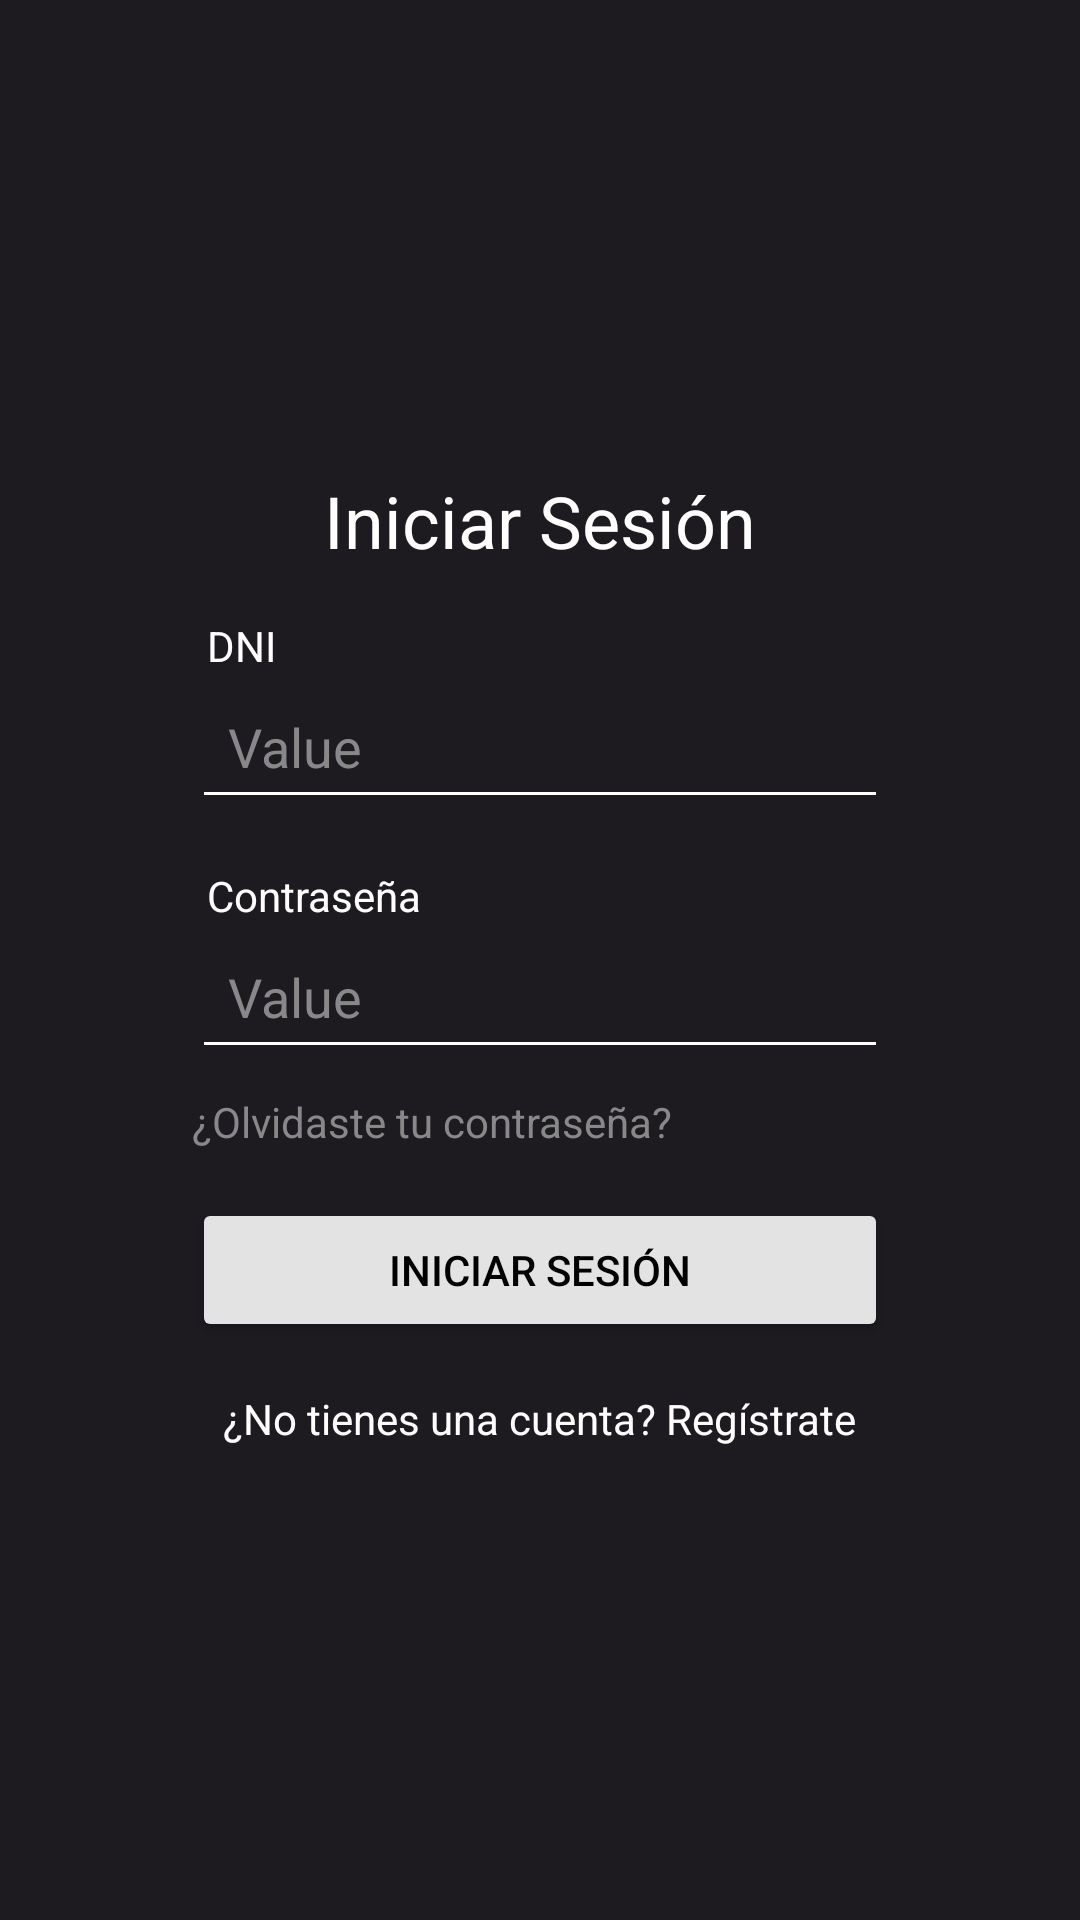

This screen was rendered from an Android layout file. Write that file and the resources it references.
<!-- AndroidManifest.xml: application theme Theme.ChaskiApp -->
<!-- res/layout/activity_sing_in.xml -->
<?xml version="1.0" encoding="utf-8"?>
<LinearLayout xmlns:android="http://schemas.android.com/apk/res/android"
    xmlns:tools="http://schemas.android.com/tools"
    android:id="@+id/singin"
    android:layout_width="match_parent"
    android:layout_height="match_parent"
    android:background="@color/background"
    android:gravity="center"
    android:orientation="vertical"
    android:padding="24dp"
    tools:context=".SingIn">

    <LinearLayout
        android:layout_width="match_parent"
        android:layout_height="wrap_content"
        android:layout_gravity="center"
        android:layout_margin="16dp"
        android:background="@drawable/card"
        android:elevation="8dp"
        android:gravity="center"
        android:orientation="vertical"
        android:padding="24dp">

        <TextView
            android:layout_width="wrap_content"
            android:layout_height="wrap_content"
            android:layout_gravity="center"
            android:paddingBottom="16dp"
            android:text="Iniciar Sesión"
            android:textColor="@color/white"
            android:textSize="24sp" />

        <TextView
            android:layout_width="wrap_content"
            android:layout_height="wrap_content"
            android:layout_gravity="start"
            android:paddingStart="5dp"
            android:text="DNI"
            android:textColor="@color/white"
            android:textSize="14sp" />

        <EditText
            android:layout_width="match_parent"
            android:layout_height="wrap_content"
            android:backgroundTint="#FFFFFF"
            android:hint="Value"
            android:inputType="number"
            android:padding="12dp"
            android:textColor="#FFFFFF"
            android:textColorHint="#888888" />

        <TextView
            android:layout_width="wrap_content"
            android:layout_height="wrap_content"
            android:layout_gravity="start"
            android:layout_marginTop="16dp"
            android:paddingStart="5dp"
            android:text="Contraseña"
            android:textColor="@color/white"
            android:textSize="14sp" />

        <EditText
            android:layout_width="match_parent"
            android:layout_height="wrap_content"
            android:backgroundTint="#FFFFFF"
            android:hint="Value"
            android:inputType="textPassword"
            android:padding="12dp"
            android:textColor="#FFFFFF"
            android:textColorHint="#888888" />

        <TextView
            android:layout_width="wrap_content"
            android:layout_height="wrap_content"
            android:layout_gravity="start"
            android:layout_marginTop="8dp"
            android:text="¿Olvidaste tu contraseña?"
            android:textColor="#888888"
            android:textSize="14sp" />

        <Button
            android:layout_width="match_parent"
            android:layout_height="wrap_content"
            android:layout_marginTop="16dp"
            android:backgroundTint="#E3E3E3"
            android:padding="12dp"
            android:text="Iniciar sesión"
            android:textColor="#000000" />

        <TextView
            android:layout_width="wrap_content"
            android:layout_height="wrap_content"
            android:layout_gravity="center"
            android:layout_marginTop="16dp"
            android:text="¿No tienes una cuenta? Regístrate"
            android:textColor="@color/white"
            android:textSize="14sp" />
    </LinearLayout>

</LinearLayout>
<!-- resources referenced by this layout -->
<resources>
  <color name="background">#FF1D1B20</color>
  <style name="Theme.ChaskiApp" parent="Base.Theme.ChaskiApp">
      
      <item name="android:navigationBarColor">@android:color/transparent</item>
      <item name="android:statusBarColor">@android:color/transparent</item>
      <item name="android:windowLightStatusBar">?attr/isLightTheme</item>
    </style>
  <style name="Base.Theme.ChaskiApp" parent="Theme.Material3.DayNight.NoActionBar">
          <item name="colorPrimary">@color/primary</item>
          <item name="colorSurface">@color/surface</item>
          <item name="android:colorBackground">@color/background</item>
      </style>
  <color name="primary">#FFF5EFF7</color>
  <color name="surface">#FF322F35</color>
  <!-- not gathered from this repository: default colours our renderer supplied (Android Studio template values) -->
  <color name="white">#FFFFFFFF</color>
</resources>
